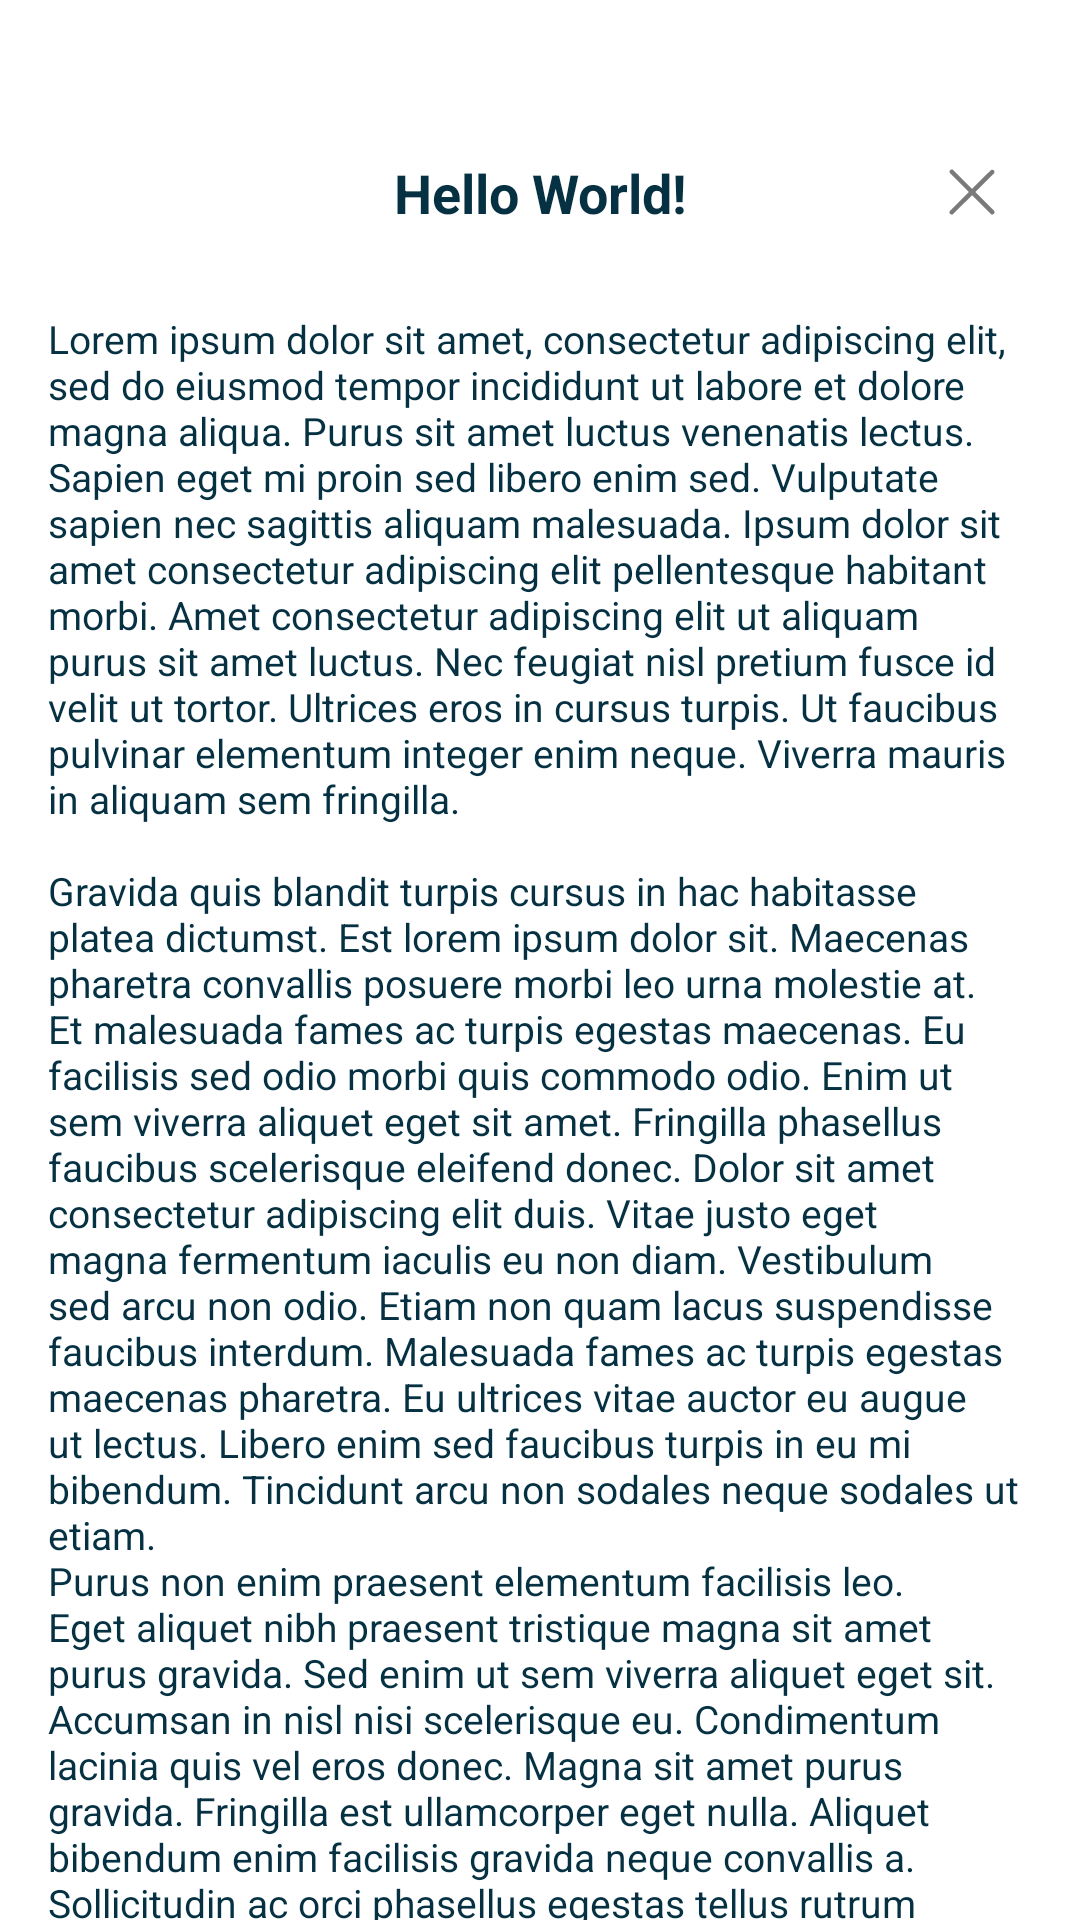

Write the Android layout XML for this screen, with the resource values it uses.
<!-- AndroidManifest.xml: application theme Theme.ForegroundBottomSheet -->
<!-- res/layout/dialog_example.xml -->
<?xml version="1.0" encoding="utf-8"?>
<FrameLayout xmlns:android="http://schemas.android.com/apk/res/android"
    xmlns:app="http://schemas.android.com/apk/res-auto"
    xmlns:tools="http://schemas.android.com/tools"
    android:layout_width="match_parent"
    android:layout_height="match_parent"
    android:paddingTop="40dp"
    tools:background="#000">

    <androidx.constraintlayout.widget.ConstraintLayout
        android:layout_width="match_parent"
        android:layout_height="match_parent"
        android:background="@drawable/bg_foreground_bottomsheet"
        android:backgroundTint="#FFF7F5">

        <ImageView
            android:id="@+id/btCloseMenu"
            android:layout_width="40dp"
            android:layout_height="48dp"
            android:padding="8dp"
            android:layout_marginEnd="16dp"
            android:background="?attr/selectableItemBackground"
            android:clickable="true"
            android:focusable="true"
            android:src="@drawable/ic_close"
            app:layout_constraintEnd_toEndOf="parent"
            app:layout_constraintTop_toTopOf="parent" />

        <androidx.appcompat.widget.AppCompatTextView
            android:layout_width="wrap_content"
            android:layout_height="wrap_content"
            android:gravity="center"
            android:text="Hello World!"
            android:textColor="#053142"
            android:textSize="18sp"
            android:textStyle="bold"
            app:layout_constraintBottom_toBottomOf="@id/btCloseMenu"
            app:layout_constraintEnd_toEndOf="parent"
            app:layout_constraintStart_toStartOf="parent"
            app:layout_constraintTop_toTopOf="@id/btCloseMenu" />

        <androidx.core.widget.NestedScrollView
            android:layout_width="match_parent"
            android:layout_height="0dp"
            android:paddingStart="16dp"
            android:paddingTop="16dp"
            android:paddingEnd="16dp"
            app:layout_constraintBottom_toBottomOf="parent"
            app:layout_constraintTop_toBottomOf="@id/btCloseMenu">

            <TextView
                android:layout_width="match_parent"
                android:layout_height="wrap_content"
                android:text="@string/loremIpsum"
                android:textColor="#053142"
                android:textSize="13sp" />

        </androidx.core.widget.NestedScrollView>

    </androidx.constraintlayout.widget.ConstraintLayout>

</FrameLayout>
<!-- resources referenced by this layout -->
<resources>

</resources>
